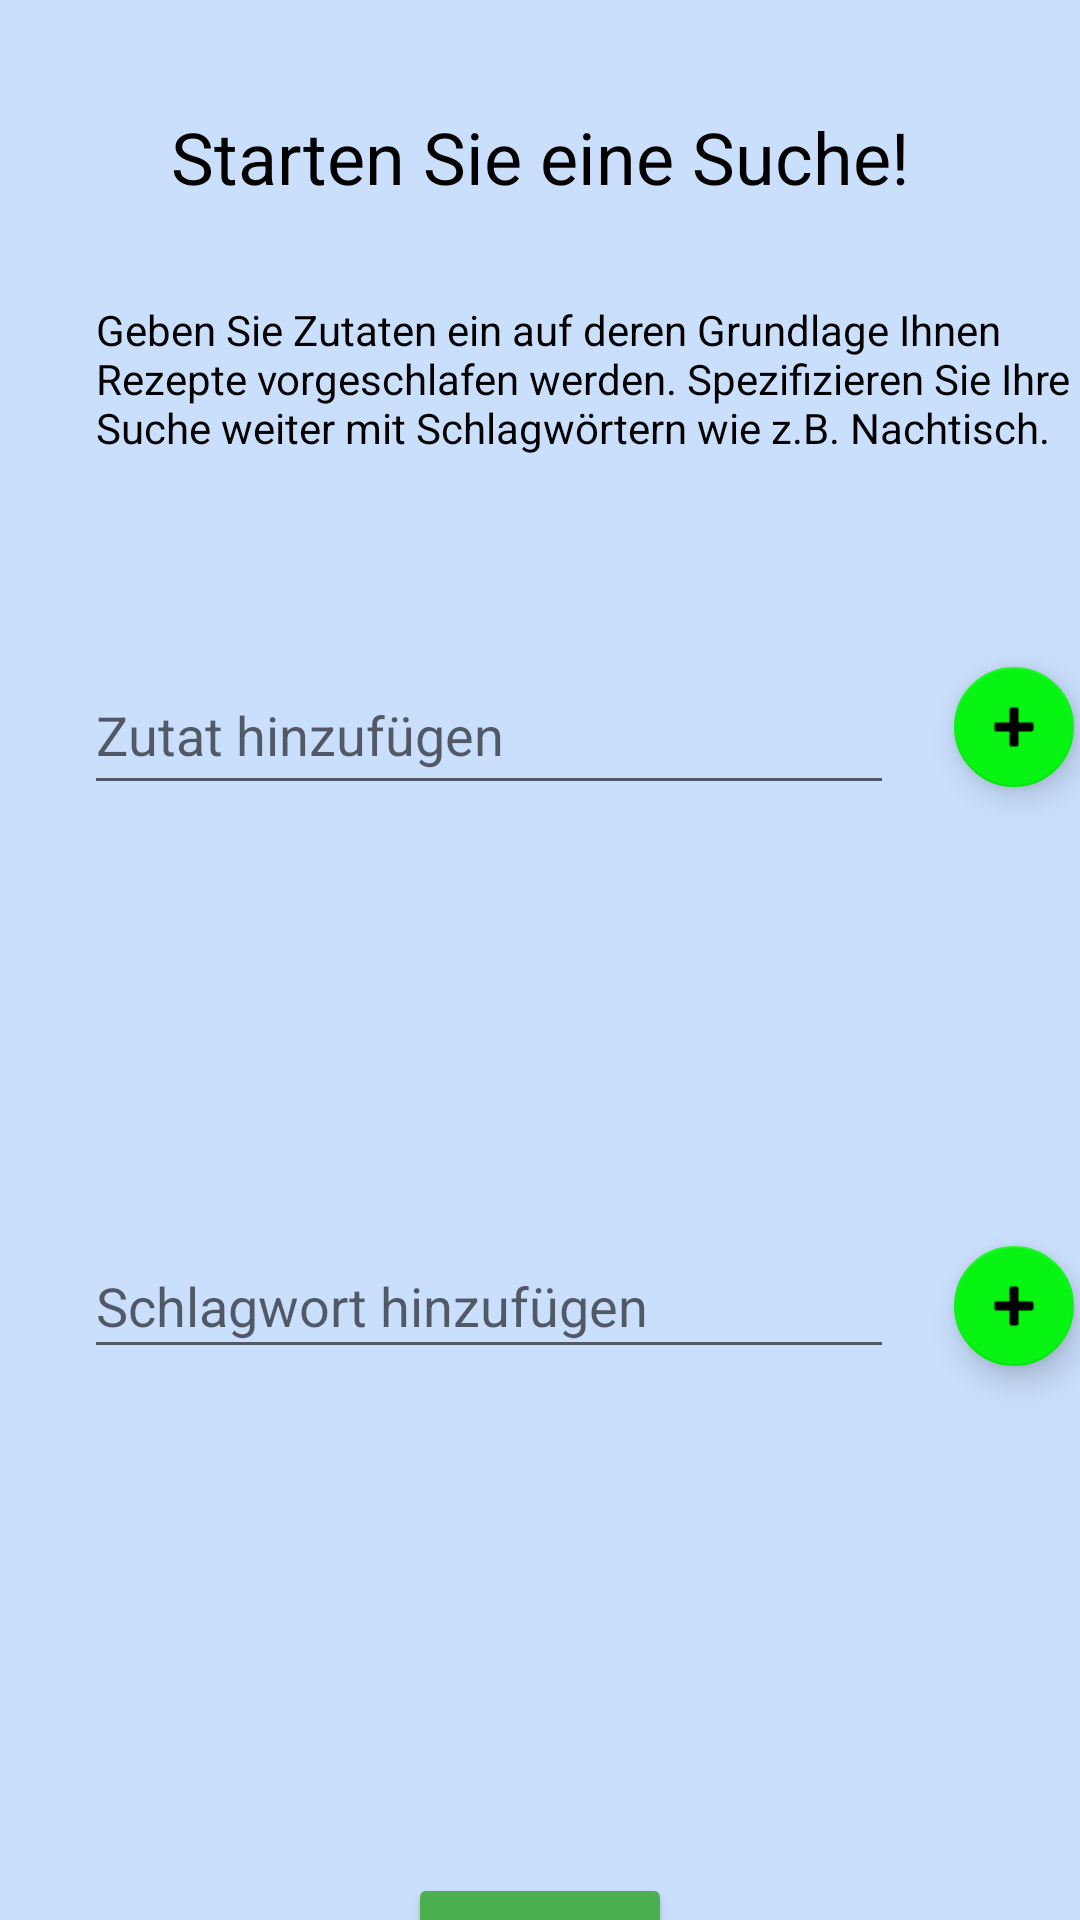

Here is an Android app screen rendered from its layout file. Give the layout XML and the strings, colors and styles it references.
<!-- AndroidManifest.xml: application theme Theme.MobAppProject -->
<!-- res/layout/activity_main.xml -->
<?xml version="1.0" encoding="utf-8"?>
<androidx.constraintlayout.widget.ConstraintLayout xmlns:android="http://schemas.android.com/apk/res/android"
    xmlns:app="http://schemas.android.com/apk/res-auto"
    xmlns:tools="http://schemas.android.com/tools"
    android:layout_width="match_parent"
    android:layout_height="match_parent"
    android:background="@null"
    tools:context=".MainActivity">

    <TextView
        android:id="@+id/title"
        android:layout_width="wrap_content"
        android:layout_height="wrap_content"
        android:layout_marginTop="36dp"
        android:gravity="center"
        android:text="@string/mainTitle"
        android:textColor="@color/black"
        android:textSize="24sp"
        app:layout_constraintEnd_toEndOf="parent"
        app:layout_constraintStart_toStartOf="parent"
        app:layout_constraintTop_toTopOf="parent" />

    <TextView
        android:id="@+id/description"
        android:layout_width="341dp"
        android:layout_height="58dp"
        android:layout_marginStart="32dp"
        android:layout_marginLeft="32dp"
        android:layout_marginTop="32dp"
        android:gravity="start"
        android:lines="5"
        android:text="@string/appDescription"
        android:textColor="@color/black"
        app:layout_constraintStart_toStartOf="parent"
        app:layout_constraintTop_toBottomOf="@+id/title" />

    <RelativeLayout
        android:id="@+id/ingredientContainer"
        android:layout_width="353dp"
        android:layout_height="wrap_content"
        android:layout_marginStart="28dp"
        android:layout_marginLeft="28dp"
        android:layout_marginTop="60dp"
        app:layout_constraintStart_toStartOf="parent"
        app:layout_constraintTop_toBottomOf="@+id/description">
    <LinearLayout
        android:id="@+id/linearLayout"
        android:layout_height="58dp"
        android:layout_width="match_parent"
        android:gravity="start"
        android:orientation="horizontal"
        >
        <EditText
            android:id="@+id/editTextTextPersonName"
            android:layout_width="270dp"
            android:layout_height="50dp"
            android:ems="10"
            android:hint="@string/addZutat"
            android:inputType="textPersonName" />

        <com.google.android.material.floatingactionbutton.FloatingActionButton
            android:id="@+id/floatingActionButton4"
            android:layout_width="0dp"
            android:layout_height="wrap_content"
            android:layout_marginStart="16dp"
            android:layout_marginLeft="16dp"
            android:layout_weight="1"
            android:clickable="true"
            android:focusable="true"
            app:backgroundTint="#08F412"
            app:fabSize="mini"
            app:srcCompat="@android:drawable/ic_input_add" />

    </LinearLayout>
    <ScrollView
        android:layout_height="125dp"
        android:layout_width="match_parent"
        android:layout_marginRight="5dp"
        android:layout_marginEnd="5dp"
        android:layout_below="@+id/linearLayout">
        <LinearLayout
            android:id="@+id/ingredients"
            android:layout_height="match_parent"
            android:layout_width="match_parent"
            android:orientation="vertical" />
    </ScrollView>
    </RelativeLayout>


    <RelativeLayout
        android:id="@+id/catchphraseContainer"
        android:layout_width="353dp"
        android:layout_height="wrap_content"
        android:layout_marginStart="28dp"
        android:layout_marginLeft="28dp"
        android:layout_marginTop="10dp"
        app:layout_constraintStart_toStartOf="parent"
        app:layout_constraintTop_toBottomOf="@+id/ingredientContainer">
        <LinearLayout
            android:id="@+id/linearLayout1"
            android:layout_width="match_parent"
            android:layout_height="58dp"
            android:gravity="start"
            android:orientation="horizontal">

            <EditText
                android:id="@+id/editTextTextPersonName2"
                android:layout_width="270dp"
                android:layout_height="45dp"
                android:ems="10"
                android:hint="@string/addSchlagwort"
                android:inputType="textPersonName"
                tools:layout_editor_absoluteX="29dp"
                tools:layout_editor_absoluteY="375dp" />

            <com.google.android.material.floatingactionbutton.FloatingActionButton
                android:id="@+id/floatingActionButton1"
                android:layout_width="0dp"
                android:layout_height="wrap_content"
                android:layout_marginStart="16dp"
                android:layout_marginLeft="16dp"
                android:layout_weight="1"
                android:clickable="true"
                android:focusable="true"
                app:backgroundTint="#08F412"
                app:fabSize="mini"
                app:srcCompat="@android:drawable/ic_input_add" />
        </LinearLayout>
        <ScrollView
            android:layout_height="125dp"
            android:layout_width="match_parent"
            android:layout_marginRight="5dp"
            android:layout_marginEnd="5dp"
            android:layout_below="@+id/linearLayout1">
            <LinearLayout
                android:id="@+id/catchPhrases"
                android:layout_height="match_parent"
                android:layout_width="match_parent"
                android:orientation="vertical" />
        </ScrollView>
    </RelativeLayout>

    <Button
        android:id="@+id/button"
        android:layout_width="wrap_content"
        android:layout_height="wrap_content"
        android:layout_marginTop="30dp"
        android:onClick="search"
        android:text="@string/search"
        app:backgroundTint="#4CAF50"
        app:layout_constraintEnd_toEndOf="parent"
        app:layout_constraintStart_toStartOf="parent"
        app:layout_constraintTop_toBottomOf="@+id/catchphraseContainer" />

</androidx.constraintlayout.widget.ConstraintLayout>
<!-- resources referenced by this layout -->
<resources>
  <color name="black">#FF000000</color>
  <string name="addSchlagwort">Schlagwort hinzufügen</string>
  <string name="addZutat">Zutat hinzufügen</string>
  <string name="appDescription">Geben Sie  Zutaten ein auf deren Grundlage Ihnen Rezepte vorgeschlafen werden. Spezifizieren Sie Ihre Suche weiter mit Schlagwörtern wie z.B. "Nachtisch".</string>
  <string name="mainTitle">Starten Sie eine Suche!</string>
  <string name="search">Suchen</string>
  <style name="Theme.MobAppProject" parent="Theme.MaterialComponents.DayNight.DarkActionBar">
          
          <item name="colorPrimary">@color/purple_500</item>
          <item name="colorPrimaryVariant">@color/purple_700</item>
          <item name="colorOnPrimary">@color/white</item>
          
          <item name="colorSecondary">@color/blue</item>
          <item name="colorSecondaryVariant">@color/teal_700</item>
          <item name="colorOnSecondary">@color/black</item>
          
          <item name="android:statusBarColor" tools:targetApi="l">?attr/colorPrimaryVariant</item>
          
          <item name="android:colorBackground">@color/light_blue</item>
      </style>
  <color name="purple_500">#FF6200EE</color>
  <color name="purple_700">#FF3700B3</color>
  <color name="white">#FFFFFFFF</color>
  <color name="teal_700">#FF018786</color>
  <color name="light_blue">#c9dffc</color>
</resources>
